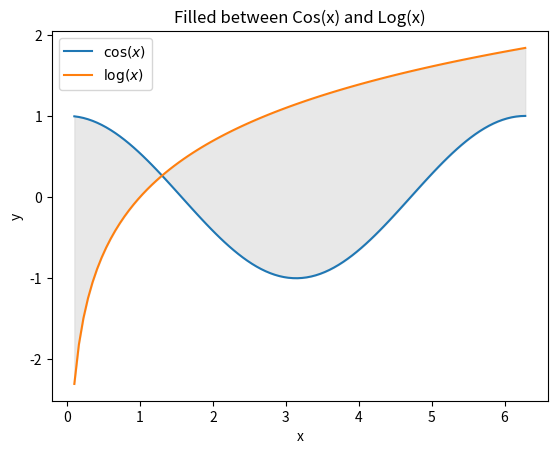
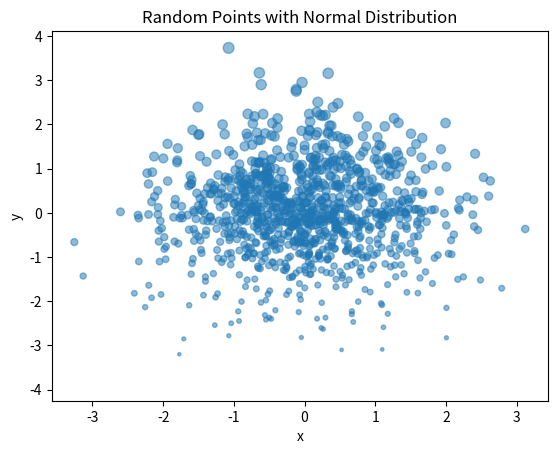
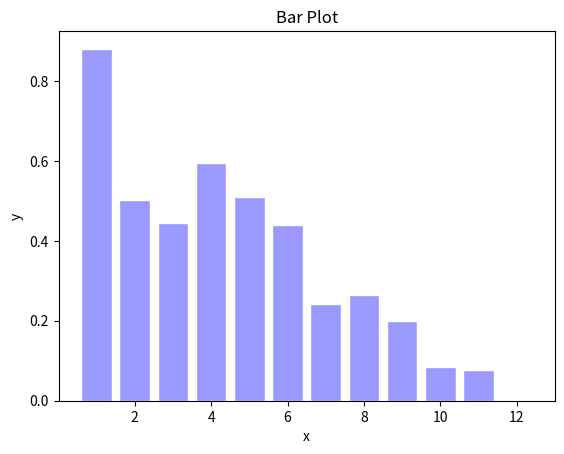
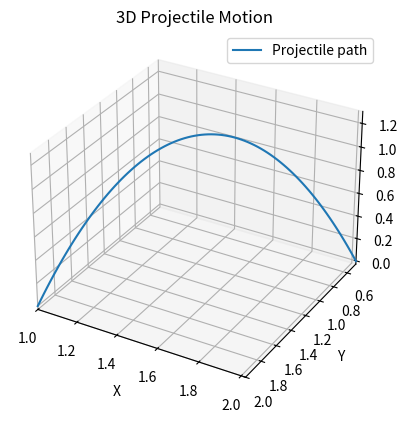

Here is the Python script that generated these plots, in order:
import numpy as np
import matplotlib.pyplot as plt


plt.figure()
x = np.linspace(0.1, 2 * np.pi, 100)  # range [0.1, 2*pi]
y1 = np.cos(x)
y2 = np.log(x)
plt.plot(x, y1, label=r'$\cos(x)$')
plt.plot(x, y2, label=r'$\log(x)$')
plt.fill_between(x, y1, y2, color='lightgrey', alpha=0.5)  
plt.xlabel('x')
plt.ylabel('y')
plt.title('Filled between Cos(x) and Log(x)')
plt.legend()
plt.show()


n = 1024
x = np.random.normal(0, 1, n)
y = np.random.normal(0, 1, n)
sizes = (y - min(y)) / (max(y) - min(y)) * 60 
plt.figure()
plt.scatter(x, y, s=sizes, alpha=0.5)
plt.xlabel('x')
plt.ylabel('y')
plt.title('Random Points with Normal Distribution')
plt.show()

# Bar plot
n = 12
x = np.arange(1, n + 1)
y = (1 - x / float(n)) * np.random.uniform(0.5, 1.0, n)
plt.figure()
plt.bar(x, y, facecolor='#9999ff', edgecolor='white')
plt.xlabel('x')
plt.ylabel('y')
plt.title('Bar Plot')
plt.show()

# 3D plot
# Initial conditions for projectile
x0, y0, z0 = 1, 2, 0
vx0, vy0, vz0 = 1, -1.5, 5.0
g = -9.81  # gravity
t = np.linspace(0, 1.02, 100)  # time from 0 to 1.02 sec

# Equations of motion
x = x0 + vx0 * t
y = y0 + vy0 * t
z = vz0 * t + 0.5 * g * t**2


fig = plt.figure()
ax = fig.add_subplot(111, projection='3d')
ax.plot(x, y, z, label='Projectile path')
ax.set_xlabel('X')
ax.set_ylabel('Y')
ax.set_zlabel('Z')
ax.set_title('3D Projectile Motion')
plt.legend()
plt.show()


plt.xlim([x[0], x[-1]])
plt.ylim([y[0], y[-1]])
print("Launch Location: ", (x[0], y[0]))
print("Falling Location: ", (x[-1], y[-1]))
